Labelled photos from "split_cnn_dataset", an image-classification folder in Luki26-png/mango-leaf-classifier. The possible labels are: apel mango, dodol mango, harum manis mango.

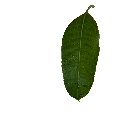
Label: dodol mango

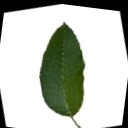
Label: dodol mango

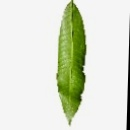
Label: harum manis mango

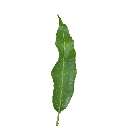
Label: harum manis mango

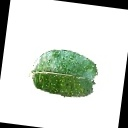
Label: apel mango

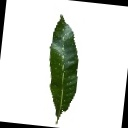
Label: apel mango
